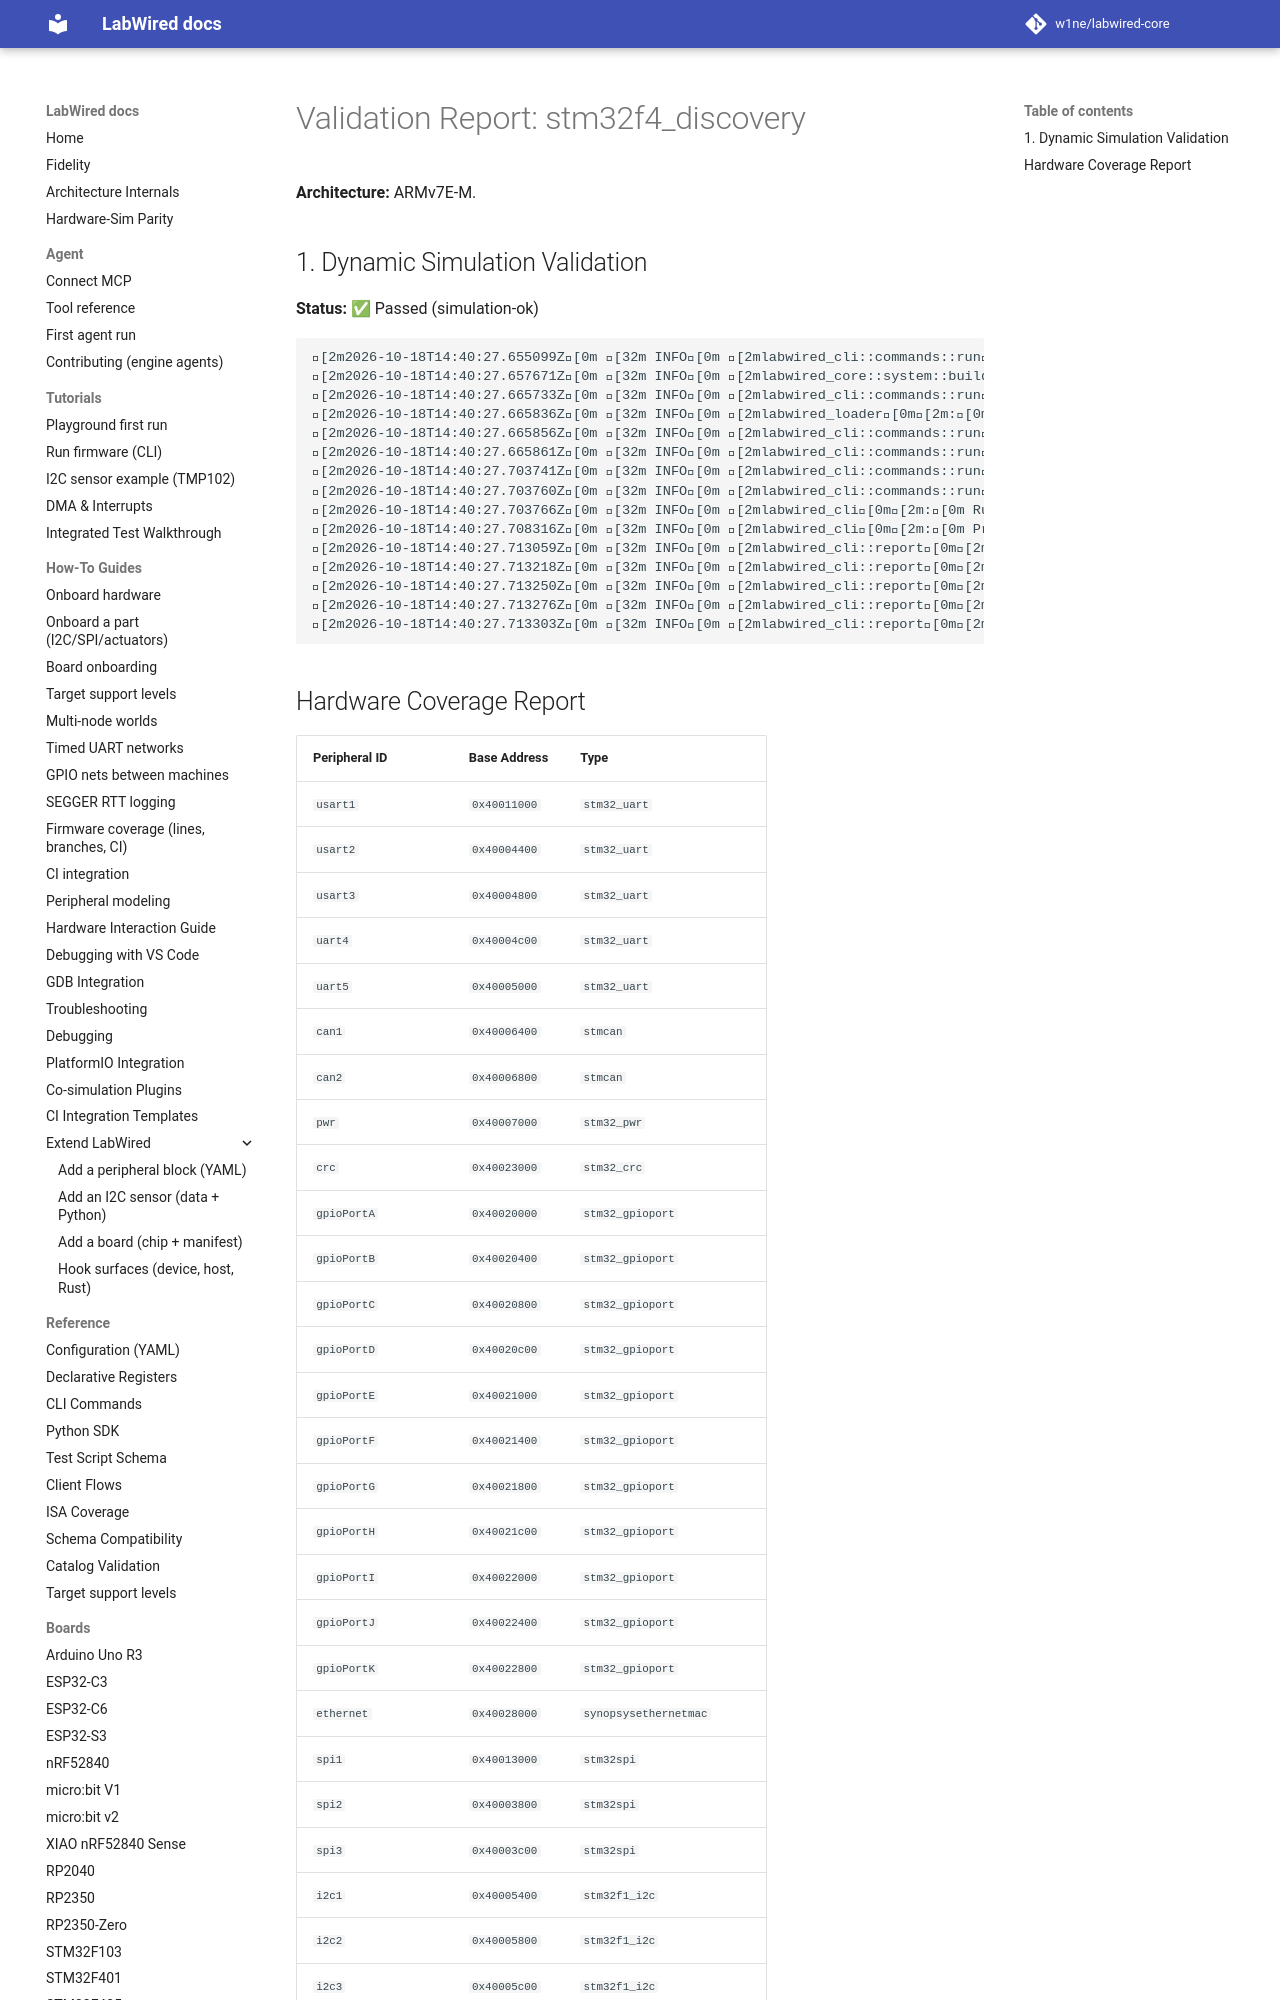

repository: MbedLabs/labwired-core · page: boards/stm32f4_discovery/index.html · generator: mkdocs

# Validation Report: stm32f4_discovery

**Architecture:** ARMv7E-M.

## 1. Dynamic Simulation Validation
**Status:** ✅ Passed (simulation-ok)

```text
[2m2026-10-18T14:40:27.655099Z[0m [32m INFO[0m [2mlabwired_cli::commands::run[0m[2m:[0m Starting LabWired Simulator
[2m2026-10-18T14:40:27.657671Z[0m [32m INFO[0m [2mlabwired_core::system::builder[0m[2m:[0m Loading chip descriptor: ../../chips/onboarding/stm32f4_discovery.yaml
[2m2026-10-18T14:40:27.665733Z[0m [32m INFO[0m [2mlabwired_cli::commands::run[0m[2m:[0m Loading firmware: "/home/andrii/Projects/labwired-renode/core/tests/fixtures/uart-ok-thumbv7m.elf"
[2m2026-10-18T14:40:27.665836Z[0m [32m INFO[0m [2mlabwired_loader[0m[2m:[0m ELF Entry Point: 0x401
[2m2026-10-18T14:40:27.665856Z[0m [32m INFO[0m [2mlabwired_cli::commands::run[0m[2m:[0m Firmware Loaded Successfully!
[2m2026-10-18T14:40:27.665861Z[0m [32m INFO[0m [2mlabwired_cli::commands::run[0m[2m:[0m Entry Point: 0x401
[2m2026-10-18T14:40:27.703741Z[0m [32m INFO[0m [2mlabwired_cli::commands::run[0m[2m:[0m Starting Simulation (ARM Cortex-M)...
[2m2026-10-18T14:40:27.703760Z[0m [32m INFO[0m [2mlabwired_cli::commands::run[0m[2m:[0m Initial PC: 0x400, SP: 0x20020000
[2m2026-10-18T14:40:27.703766Z[0m [32m INFO[0m [2mlabwired_cli[0m[2m:[0m Running for 20000 steps...
[2m2026-10-18T14:40:27.708316Z[0m [32m INFO[0m [2mlabwired_cli[0m[2m:[0m Progress: 10000 steps, current IPS: 235575.89
[2m2026-10-18T14:40:27.713059Z[0m [32m INFO[0m [2mlabwired_cli::report[0m[2m:[0m Simulation loop finished.
[2m2026-10-18T14:40:27.713218Z[0m [32m INFO[0m [2mlabwired_cli::report[0m[2m:[0m Final PC: 0x466
[2m2026-10-18T14:40:27.713250Z[0m [32m INFO[0m [2mlabwired_cli::report[0m[2m:[0m Total Instructions: 19999
[2m2026-10-18T14:40:27.713276Z[0m [32m INFO[0m [2mlabwired_cli::report[0m[2m:[0m Total Cycles: 20002
[2m2026-10-18T14:40:27.713303Z[0m [32m INFO[0m [2mlabwired_cli::report[0m[2m:[0m
